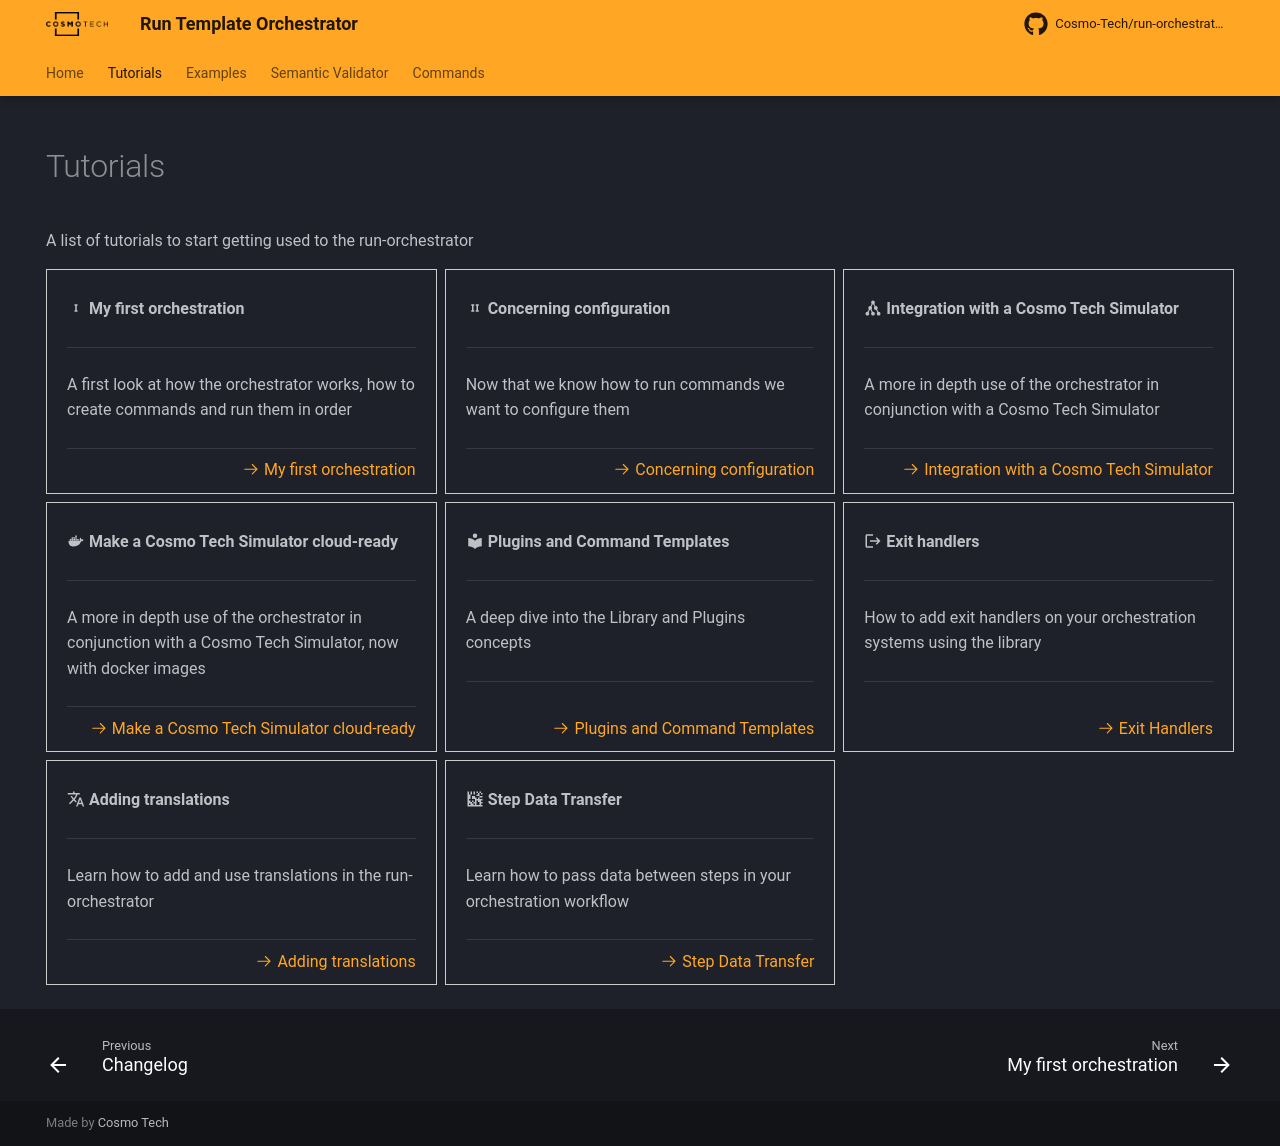

repository: Cosmo-Tech/run-orchestrator · page: 2.1.0/tutorial/index.html · generator: mkdocs

---
hide:
  - path
  - toc
  - navigation
---
# Tutorials

A list of tutorials to start getting used to the run-orchestrator

<main class="grid" markdown>

<article markdown>
<div class="text" markdown>
:material-roman-numeral-1: __My first orchestration__

---
A first look at how the orchestrator works, how to create commands and run them in order

---
<footer markdown>
[:octicons-arrow-right-24: My first orchestration](./getting_started.md)
</footer>
</div>
</article>

<article markdown>
<div class="text" markdown>
:material-roman-numeral-2: __Concerning configuration__

---
Now that we know how to run commands we want to configure them

---
<footer markdown>
[:octicons-arrow-right-24: Concerning configuration](./configuration_and_environment.md)
</footer>
</div>
</article>

<article markdown>
<div class="text" markdown>
:material-graph: __Integration with a Cosmo Tech Simulator__

---
A more in depth use of the orchestrator in conjunction with a Cosmo Tech Simulator

---
<footer markdown>
[:octicons-arrow-right-24: Integration with a Cosmo Tech Simulator](./cosmotech_simulator.md)
</footer>
</div>
</article>

<article markdown>
<div class="text" markdown>
:material-docker: __Make a Cosmo Tech Simulator cloud-ready__

---
A more in depth use of the orchestrator in conjunction with a Cosmo Tech Simulator, now with docker images

---
<footer markdown>
[:octicons-arrow-right-24: Make a Cosmo Tech Simulator cloud-ready](./advanced_cosmotech_simulator.md)
</footer>
</div>
</article>

<article markdown>
<div class="text" markdown>
:material-library: __Plugins and Command Templates__

---
A deep dive into the Library and Plugins concepts

---
<footer markdown>
[:octicons-arrow-right-24: Plugins and Command Templates](./plugins_and_templates.md)
</footer>
</div>
</article>


<article markdown>
<div class="text" markdown>
:material-logout: __Exit handlers__

---
How to add exit handlers on your orchestration systems using the library

---
<footer markdown>
[:octicons-arrow-right-24: Exit Handlers](./exit_handlers.md)
</footer>
</div>
</article>

<article markdown>
<div class="text" markdown>
:material-translate: __Adding translations__

---
Learn how to add and use translations in the run-orchestrator

---
<footer markdown>
[:octicons-arrow-right-24: Adding translations](./translations.md)
</footer>
</div>
</article>

<article markdown>
<div class="text" markdown>
:material-data-matrix: __Step Data Transfer__

---
Learn how to pass data between steps in your orchestration workflow

---
<footer markdown>
[:octicons-arrow-right-24: Step Data Transfer](./step_data_transfer.md)
</footer>
</div>
</article>

</main>
